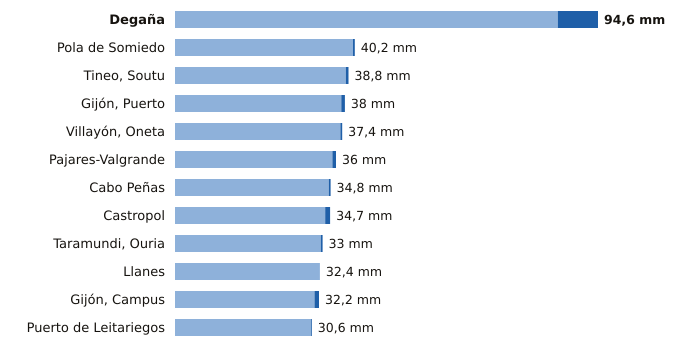

Data behind this chart, as committed beside it:
estacion, provincia, indicativo, mm_6_dias_anteriores, mm_hoy, mm_7_dias, horas_de_hoy
Degaña, Asturias, 1302F, 85.6, 9.0, 94.6, 14
Pola de Somiedo, Asturias, 1276F, 39.8, 0.4, 40.2, 15
Tineo, Soutu, Asturias, 1272B, 38.2, 0.6, 38.8, 15
Gijón, Puerto, Asturias, 1208H, 37.2, 0.8, 38.0, 15
Villayón, Oneta, Asturias, 1327A, 37.0, 0.4, 37.4, 15
Pajares-Valgrande, Asturias, 1221D, 35.2, 0.8, 36.0, 15
Cabo Peñas, Asturias, 1210X, 34.4, 0.4, 34.8, 15
Castropol, Asturias, 1331A, 33.6, 1.1, 34.7, 15
Taramundi, Ouria, Asturias, 1341B, 32.6, 0.4, 33.0, 14
Llanes, Asturias, 1183X, 32.4, 0.0, 32.4, 15
Gijón, Campus, Asturias, 1207U, 31.2, 1.0, 32.2, 15
Puerto de Leitariegos, Asturias, 1542, 30.4, 0.2, 30.6, 15
